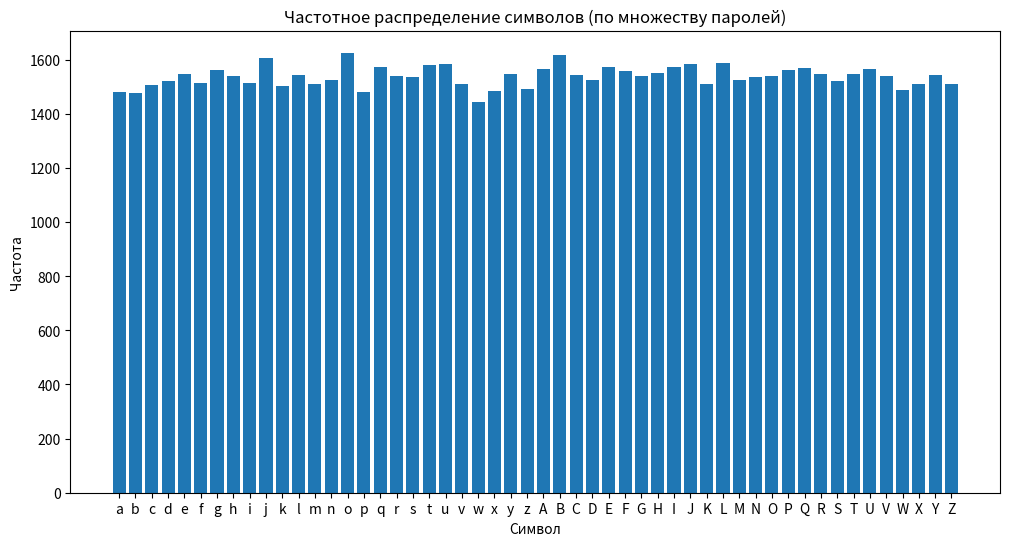
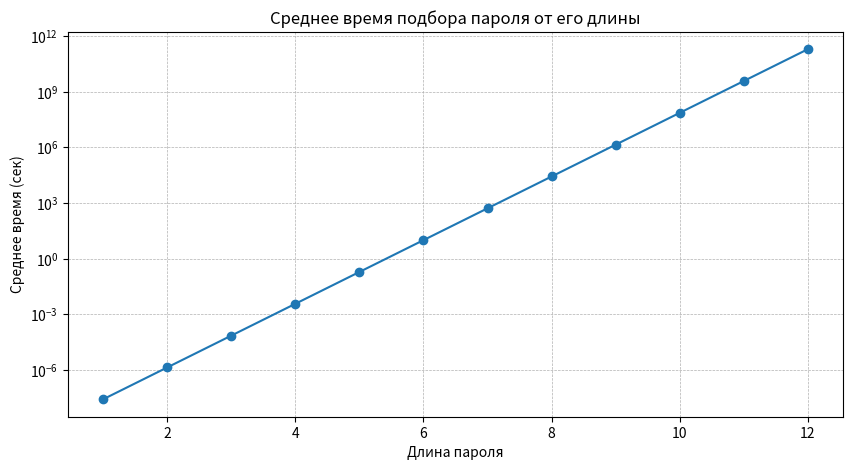

Reproduce these figures in Python, in order.
import random
import string
import time
import matplotlib.pyplot as plt

def generate_passwords(num_passwords: int, length: int) -> list[str]:
    alphabet = string.ascii_letters
    random.seed(time.time())
    return [
        ''.join(random.choice(alphabet) for _ in range(length))
        for _ in range(num_passwords)
    ]

def plot_frequency_distribution(passwords: list[str]):
    alphabet = string.ascii_letters
    freq = {ch: 0 for ch in alphabet}

    for pwd in passwords:
        for ch in pwd:
            freq[ch] += 1

    plt.figure(figsize=(12, 6))
    plt.bar(freq.keys(), freq.values())
    plt.title("Частотное распределение символов (по множеству паролей)")
    plt.xlabel("Символ")
    plt.ylabel("Частота")
    plt.show()

def average_bruteforce_time(length: int, rate: float = 1e9) -> float:
    N = len(string.ascii_letters)
    total = N ** length
    avg_time = total / (2 * rate)
    return avg_time

def plot_bruteforce_times(max_length: int, rate: float = 1e9):
    lengths = list(range(1, max_length + 1))
    times = [average_bruteforce_time(L, rate) for L in lengths]

    plt.figure(figsize=(10, 5))
    plt.plot(lengths, times, marker='o')
    plt.yscale("log")
    plt.title("Среднее время подбора пароля от его длины")
    plt.xlabel("Длина пароля")
    plt.ylabel("Среднее время (сек)")
    plt.grid(True, which="both", linestyle="--", linewidth=0.5)
    plt.show()

if __name__ == "__main__":
    num_passwords = 10000
    length = 8

    passwords = generate_passwords(num_passwords, length)
    print(f"Сгенерировано {num_passwords} паролей длиной {length} символов")

    plot_frequency_distribution(passwords)

    plot_bruteforce_times(12, rate=1e9)
